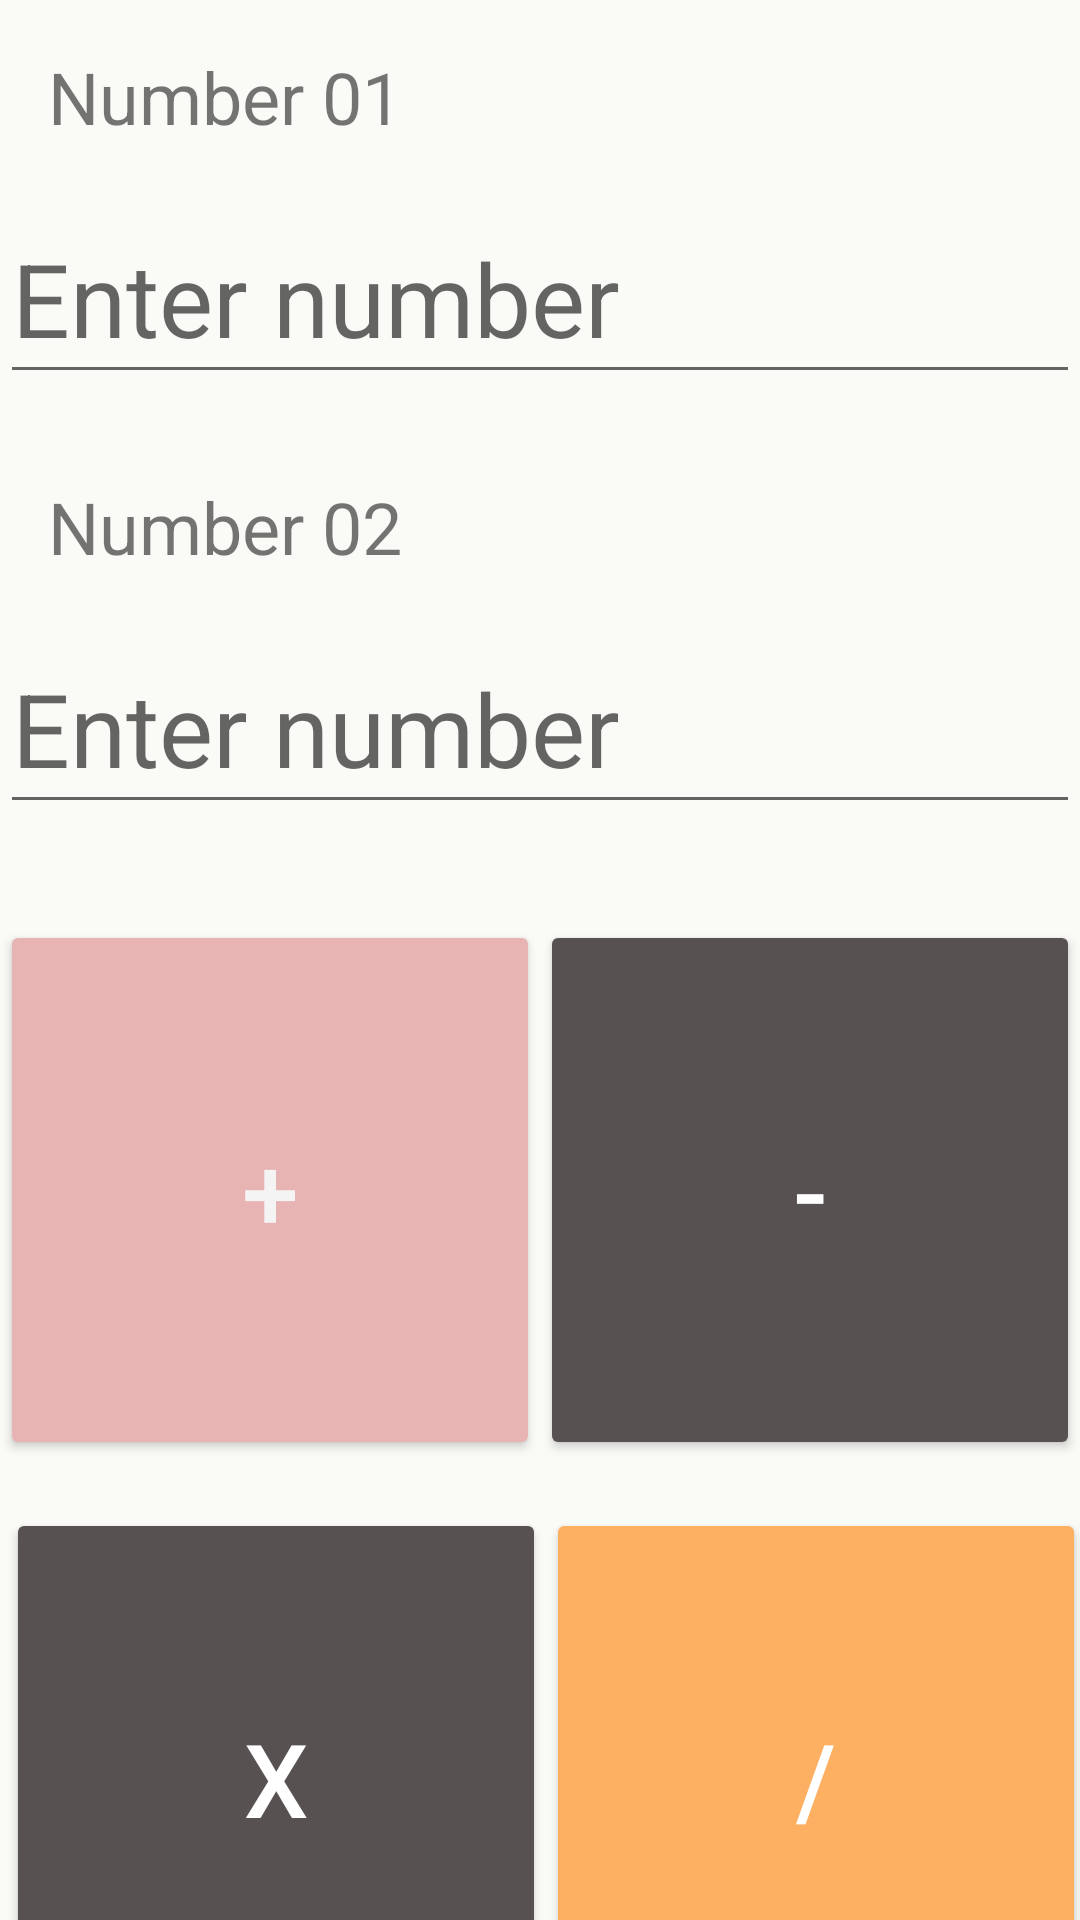

Produce the Android XML layout that renders to this screen, including the resource entries it uses.
<!-- AndroidManifest.xml: application theme Theme.SimpleCalculator -->
<!-- res/layout/activity_main.xml -->
<?xml version="1.0" encoding="utf-8"?>
<androidx.constraintlayout.widget.ConstraintLayout xmlns:android="http://schemas.android.com/apk/res/android"
    xmlns:app="http://schemas.android.com/apk/res-auto"
    xmlns:tools="http://schemas.android.com/tools"
    android:layout_width="match_parent"
    android:layout_height="match_parent"
    android:background="@color/background"
    tools:context=".MainActivity">

    <TextView
        android:id="@+id/label_number1"
        android:layout_width="wrap_content"
        android:layout_height="wrap_content"
        android:layout_marginStart="16dp"
        android:layout_marginTop="16dp"
        android:text="Number 01"
        android:textSize="24sp"
        app:layout_constraintStart_toStartOf="parent"
        app:layout_constraintTop_toTopOf="parent" />

    <EditText
        android:id="@+id/editNumber1"
        android:layout_width="360dp"
        android:layout_height="67dp"
        android:layout_marginTop="16dp"
        android:ems="10"
        android:hint="Enter number"
        android:inputType="numberSigned"
        android:textSize="34sp"
        app:layout_constraintEnd_toEndOf="parent"
        app:layout_constraintHorizontal_bias="0.313"
        app:layout_constraintStart_toStartOf="parent"
        app:layout_constraintTop_toBottomOf="@+id/label_number1" />

    <TextView
        android:id="@+id/lable_Number2"
        android:layout_width="wrap_content"
        android:layout_height="wrap_content"
        android:layout_marginStart="16dp"
        android:layout_marginTop="28dp"
        android:text="Number 02"
        android:textSize="24sp"
        app:layout_constraintStart_toStartOf="parent"
        app:layout_constraintTop_toBottomOf="@+id/editNumber1" />

    <EditText
        android:id="@+id/edit_Number2"
        android:layout_width="360dp"
        android:layout_height="67dp"
        android:layout_marginTop="16dp"
        android:ems="10"
        android:hint="Enter number"
        android:inputType="numberSigned"
        android:textSize="34sp"
        app:layout_constraintEnd_toEndOf="parent"
        app:layout_constraintHorizontal_bias="0.313"
        app:layout_constraintStart_toStartOf="parent"
        app:layout_constraintTop_toBottomOf="@+id/lable_Number2" />

    <Button
        android:id="@+id/btnPlus"
        android:layout_width="wrap_content"
        android:layout_height="wrap_content"
        android:layout_marginStart="16dp"
        android:layout_marginTop="32dp"
        android:width="180dp"
        android:height="180dp"
        android:backgroundTint="@color/btnPlus"
        android:text="+"
        android:textColor="#F4F4F4"
        android:textSize="34sp"
        app:layout_constraintEnd_toStartOf="@+id/btnMinus"
        app:layout_constraintHorizontal_bias="0.5"
        app:layout_constraintStart_toStartOf="parent"
        app:layout_constraintTop_toBottomOf="@+id/edit_Number2" />

    <Button
        android:id="@+id/btnMinus"
        android:layout_width="wrap_content"
        android:layout_height="wrap_content"
        android:layout_marginEnd="16dp"
        android:width="180dp"
        android:height="180dp"
        android:backgroundTint="@color/btnMinus"
        android:text="-"
        android:textColor="#FFFFFF"
        android:textSize="34sp"
        app:layout_constraintEnd_toEndOf="parent"
        app:layout_constraintHorizontal_bias="0.5"
        app:layout_constraintStart_toEndOf="@+id/btnPlus"
        app:layout_constraintTop_toTopOf="@+id/btnPlus" />

    <Button
        android:id="@+id/btnDivide"
        android:layout_width="wrap_content"
        android:layout_height="wrap_content"
        android:layout_marginEnd="16dp"
        android:width="180dp"
        android:height="180dp"
        android:backgroundTint="@color/btnDivide"
        android:text="/"
        android:textColor="#FFFFFF"
        android:textSize="34sp"
        app:layout_constraintEnd_toEndOf="parent"
        app:layout_constraintHorizontal_bias="0.5"
        app:layout_constraintStart_toEndOf="@+id/btnMuliply"
        app:layout_constraintTop_toTopOf="@+id/btnMuliply" />

    <Button
        android:id="@+id/btnMuliply"
        android:layout_width="wrap_content"
        android:layout_height="wrap_content"
        android:layout_marginStart="20dp"
        android:layout_marginTop="16dp"
        android:width="180dp"
        android:height="180dp"
        android:backgroundTint="@color/btnMultiply"
        android:text="X"
        android:textColor="#FFFFFF"
        android:textSize="34sp"
        app:layout_constraintEnd_toStartOf="@+id/btnDivide"
        app:layout_constraintHorizontal_bias="0.5"
        app:layout_constraintStart_toStartOf="parent"
        app:layout_constraintTop_toBottomOf="@+id/btnPlus" />
</androidx.constraintlayout.widget.ConstraintLayout>
<!-- resources referenced by this layout -->
<resources>
  <color name="background">#fafaf6</color>
  <color name="btnDivide">#feb062</color>
  <color name="btnMinus">#575151</color>
  <color name="btnMultiply">#575151</color>
  <color name="btnPlus">#e7b3b3</color>
  <style name="Theme.SimpleCalculator" parent="Theme.MaterialComponents.DayNight.DarkActionBar">
          
  
  
  
          
  
  
  
          
          <item name="android:statusBarColor" tools:targetApi="l">?attr/colorPrimaryVariant</item>
          
      </style>
</resources>
